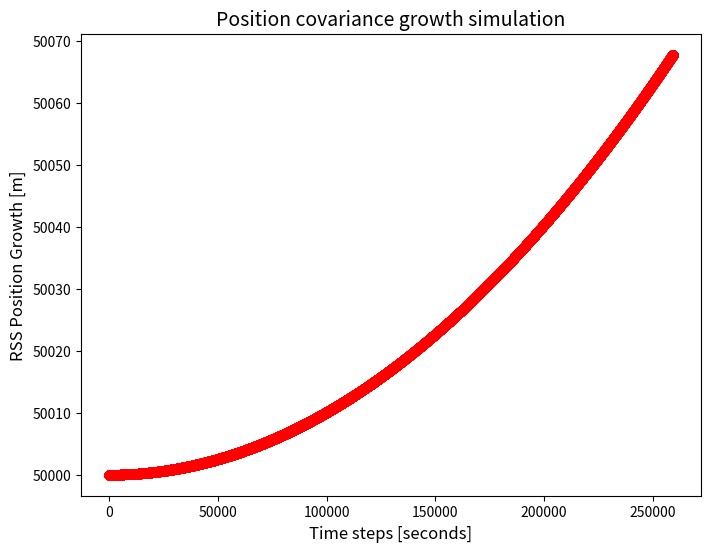

The matplotlib source for this figure:
import numpy as np
import matplotlib.pyplot as plt

x=[]
sigma_x = 50*1000   # [m]
sigma_dx = 0.01     # [m/s]
sigma_dxm = 0.001   # [m/s]
sigma_dx = np.sqrt(sigma_dx**2 + sigma_dxm**2)

T = 60*60*24*3 # [s]
for t in range(T):
    x.append(sigma_x*np.sqrt(1+((sigma_dx*t)/sigma_x)**2))

plt.figure(figsize=(8, 6))
plt.plot(range(T), x, label='x values', marker='o', linestyle='-', color='red')
plt.xlabel('Time steps [seconds]', fontsize=12)
plt.ylabel('RSS Position Growth [m]', fontsize=12)
plt.title('Position covariance growth simulation', fontsize=14)
plt.show()
